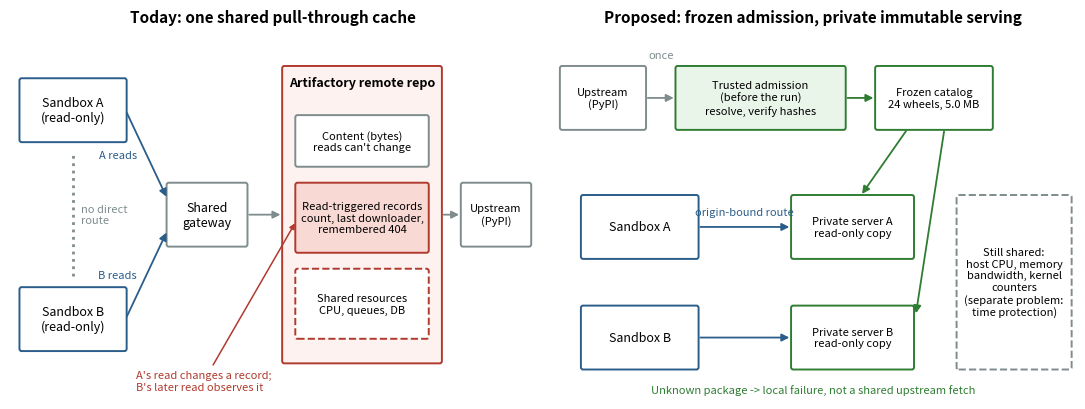

Recreate this plot in Python. (Note: this script raises an exception after producing the figure.)
"""Figure: shared pull-through cache vs frozen admission with private serving. Conceptual, no data."""
from pathlib import Path
import matplotlib
matplotlib.use("Agg")
import matplotlib.pyplot as plt
from matplotlib.patches import FancyBboxPatch, FancyArrowPatch

BLUE, RED, GREY, GREEN = "#2b5d8a", "#b03a2e", "#7f8c8d", "#2e7d32"


def box(ax, x, y, w, h, text, color, fill="white", size=9, bold=False, ls="-"):
    ax.add_patch(FancyBboxPatch((x, y), w, h, boxstyle="round,pad=0.02,rounding_size=0.04",
                                lw=1.4, ec=color, fc=fill, ls=ls))
    ax.text(x + w / 2, y + h / 2, text, ha="center", va="center", fontsize=size, color="black",
            weight="bold" if bold else "normal", wrap=True)


def arrow(ax, a, b, color="black", ls="-", text=None, off=(0, 0.05), size=8):
    ax.add_patch(FancyArrowPatch(a, b, arrowstyle="-|>", mutation_scale=11, lw=1.3, color=color, ls=ls))
    if text:
        ax.text((a[0] + b[0]) / 2 + off[0], (a[1] + b[1]) / 2 + off[1], text, fontsize=size, color=color,
                ha="center", va="center")


fig, axes = plt.subplots(1, 2, figsize=(11, 4.2))
for ax in axes:
    ax.set_xlim(0, 10)
    ax.set_ylim(0, 6)
    ax.axis("off")

# Left: today
ax = axes[0]
ax.set_title("Today: one shared pull-through cache", fontsize=11, weight="bold")
box(ax, 0.2, 4.2, 2.0, 1.0, "Sandbox A\n(read-only)", BLUE)
box(ax, 0.2, 0.8, 2.0, 1.0, "Sandbox B\n(read-only)", BLUE)
ax.plot([1.2, 1.2], [2.0, 4.0], color=GREY, lw=2, ls=":")
ax.text(1.35, 3.0, "no direct\nroute", fontsize=8, color=GREY, va="center")
box(ax, 3.0, 2.5, 1.5, 1.0, "Shared\ngateway", GREY)
box(ax, 5.2, 0.6, 3.0, 4.8, "", RED, fill="#fdf2f0")
ax.text(6.7, 5.1, "Artifactory remote repo", ha="center", fontsize=9, weight="bold")
box(ax, 5.45, 3.8, 2.5, 0.8, "Content (bytes)\nreads can't change", GREY, size=8)
box(ax, 5.45, 2.4, 2.5, 1.1, "Read-triggered records\ncount, last downloader,\nremembered 404", RED, fill="#f9d9d4", size=8)
box(ax, 5.45, 1.0, 2.5, 1.1, "Shared resources\nCPU, queues, DB", RED, size=8, ls="--")
box(ax, 8.6, 2.5, 1.3, 1.0, "Upstream\n(PyPI)", GREY, size=8)
arrow(ax, (2.2, 4.7), (3.0, 3.25), BLUE, text="A reads", off=(-0.55, 0.0))
arrow(ax, (2.2, 1.3), (3.0, 2.75), BLUE, text="B reads", off=(-0.55, 0.0))
arrow(ax, (4.5, 3.0), (5.2, 3.0), GREY)
arrow(ax, (8.2, 3.0), (8.6, 3.0), GREY)
ax.annotate("A's read changes a record;\nB's later read observes it", xy=(5.45, 2.9), xytext=(2.4, 0.15),
            fontsize=8, color=RED, arrowprops=dict(arrowstyle="-|>", color=RED, lw=1.1))

# Right: proposed
ax = axes[1]
ax.set_title("Proposed: frozen admission, private immutable serving", fontsize=11, weight="bold")
box(ax, 0.2, 4.4, 1.6, 1.0, "Upstream\n(PyPI)", GREY, size=8)
box(ax, 2.4, 4.4, 3.2, 1.0, "Trusted admission\n(before the run)\nresolve, verify hashes", GREEN, fill="#eaf5ea", size=8)
box(ax, 6.2, 4.4, 2.2, 1.0, "Frozen catalog\n24 wheels, 5.0 MB", GREEN, size=8)
arrow(ax, (1.8, 4.9), (2.4, 4.9), GREY)
ax.text(2.1, 5.55, "once", fontsize=8, color=GREY, ha="center")
arrow(ax, (5.6, 4.9), (6.2, 4.9), GREEN)
box(ax, 4.6, 2.3, 2.3, 1.0, "Private server A\nread-only copy", GREEN, size=8)
box(ax, 4.6, 0.5, 2.3, 1.0, "Private server B\nread-only copy", GREEN, size=8)
box(ax, 0.6, 2.3, 2.2, 1.0, "Sandbox A", BLUE)
box(ax, 0.6, 0.5, 2.2, 1.0, "Sandbox B", BLUE)
arrow(ax, (6.8, 4.4), (5.9, 3.3), GREEN)
arrow(ax, (7.5, 4.4), (6.95, 1.35), GREEN)
arrow(ax, (2.8, 2.8), (4.6, 2.8), BLUE, text="origin-bound route", off=(0, 0.25))
arrow(ax, (2.8, 1.0), (4.6, 1.0), BLUE)
box(ax, 7.75, 0.5, 2.15, 2.8, "Still shared:\nhost CPU, memory\nbandwidth, kernel\ncounters\n(separate problem:\ntime protection)", GREY, size=8, ls="--")
ax.text(5.0, 0.1, "Unknown package -> local failure, not a shared upstream fetch", fontsize=8, ha="center", color=GREEN)

fig.tight_layout()
out = Path(__file__).resolve().parent
fig.savefig(out / "architecture.pdf")
fig.savefig(out / "architecture.png", dpi=150)
print("ok")
